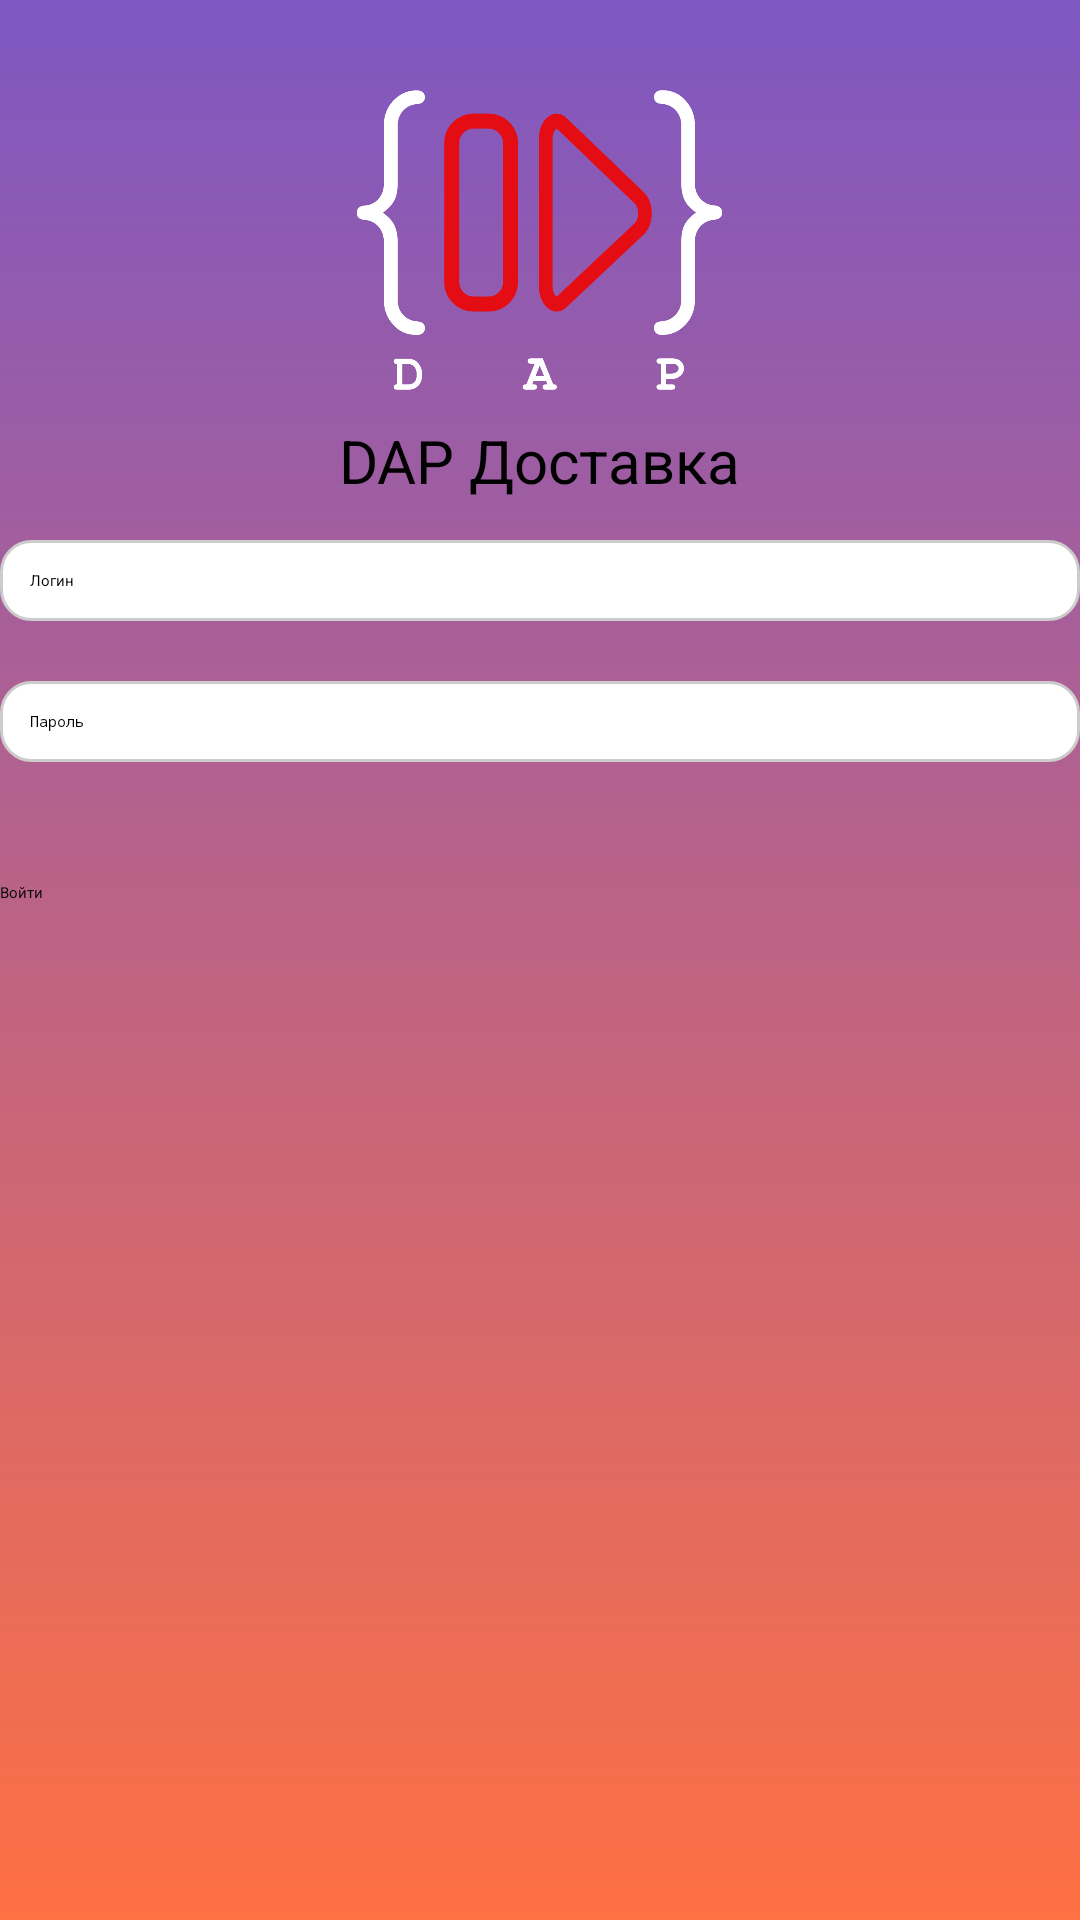

Here is an Android app screen rendered from its layout file. Give the layout XML and the strings, colors and styles it references.
<!-- AndroidManifest.xml: application theme Theme.MyApplication -->
<!-- res/layout/activity_registration.xml -->
<?xml version="1.0" encoding="utf-8"?>
<RelativeLayout xmlns:android="http://schemas.android.com/apk/res/android"
    android:layout_width="match_parent"
    android:layout_height="match_parent"
    android:background="@drawable/gradient_background">

    
    <LinearLayout
        android:layout_width="wrap_content"
        android:layout_height="wrap_content"
        android:layout_centerHorizontal="true"
        android:orientation="vertical"
        android:layout_marginTop="30dp">

        
        <ImageView
            android:layout_width="match_parent"
            android:layout_height="100dp"
            android:src="@drawable/ic_logo" /> 

        
        <TextView
            android:layout_width="wrap_content"
            android:layout_height="wrap_content"
            android:text="DAP Доставка"
            android:textSize="20sp"
            android:textColor="#000000"
            android:layout_gravity="center_horizontal"
            android:layout_marginTop="10dp"/>
    </LinearLayout>

    
    <LinearLayout
        android:layout_width="match_parent"
        android:layout_height="wrap_content"
        android:orientation="vertical"
        android:layout_centerHorizontal="true"
        android:layout_marginTop="180dp">

        <EditText
            android:id="@+id/usernameEditText"
            android:layout_width="match_parent"
            android:layout_height="wrap_content"
            android:layout_marginBottom="20dp"
            android:background="@drawable/rounded_edittext"
            android:hint="Логин"
			android:textColor="#000000" 
            android:padding="10dp" />



        <EditText
            android:id="@+id/passwordEditText"
            android:layout_width="match_parent"
            android:layout_height="wrap_content"
            android:layout_marginBottom="20dp"
            android:background="@drawable/rounded_edittext"
            android:hint="Пароль"
			android:textColor="#000000" 
            android:inputType="textPassword"
            android:padding="10dp" />

        <Button
            android:id="@+id/loginButton"
            android:layout_width="match_parent"
            android:layout_height="wrap_content"
            android:layout_centerHorizontal="true"
            android:layout_marginTop="20dp"
            android:text="Войти" />
    </LinearLayout>

</RelativeLayout>
<!-- resources referenced by this layout -->
<resources>
  <!-- drawable gradient_background (drawable) -->
  <shape xmlns:android="http://schemas.android.com/apk/res/android">
      <gradient
          android:startColor="#7E57C2"
          android:endColor="#FF7043"
          android:angle="100" />
  </shape>
  <!-- drawable ic_logo: png bitmap (drawable, 40057 bytes) -->
  <!-- drawable rounded_edittext (drawable) -->
  <shape xmlns:android="http://schemas.android.com/apk/res/android">
      
      <solid android:color="#FFFFFF"/>
      
      <corners android:radius="10dp"/>
      
      <stroke android:color="#CCCCCC" android:width="1dp"/>
  </shape>
</resources>
